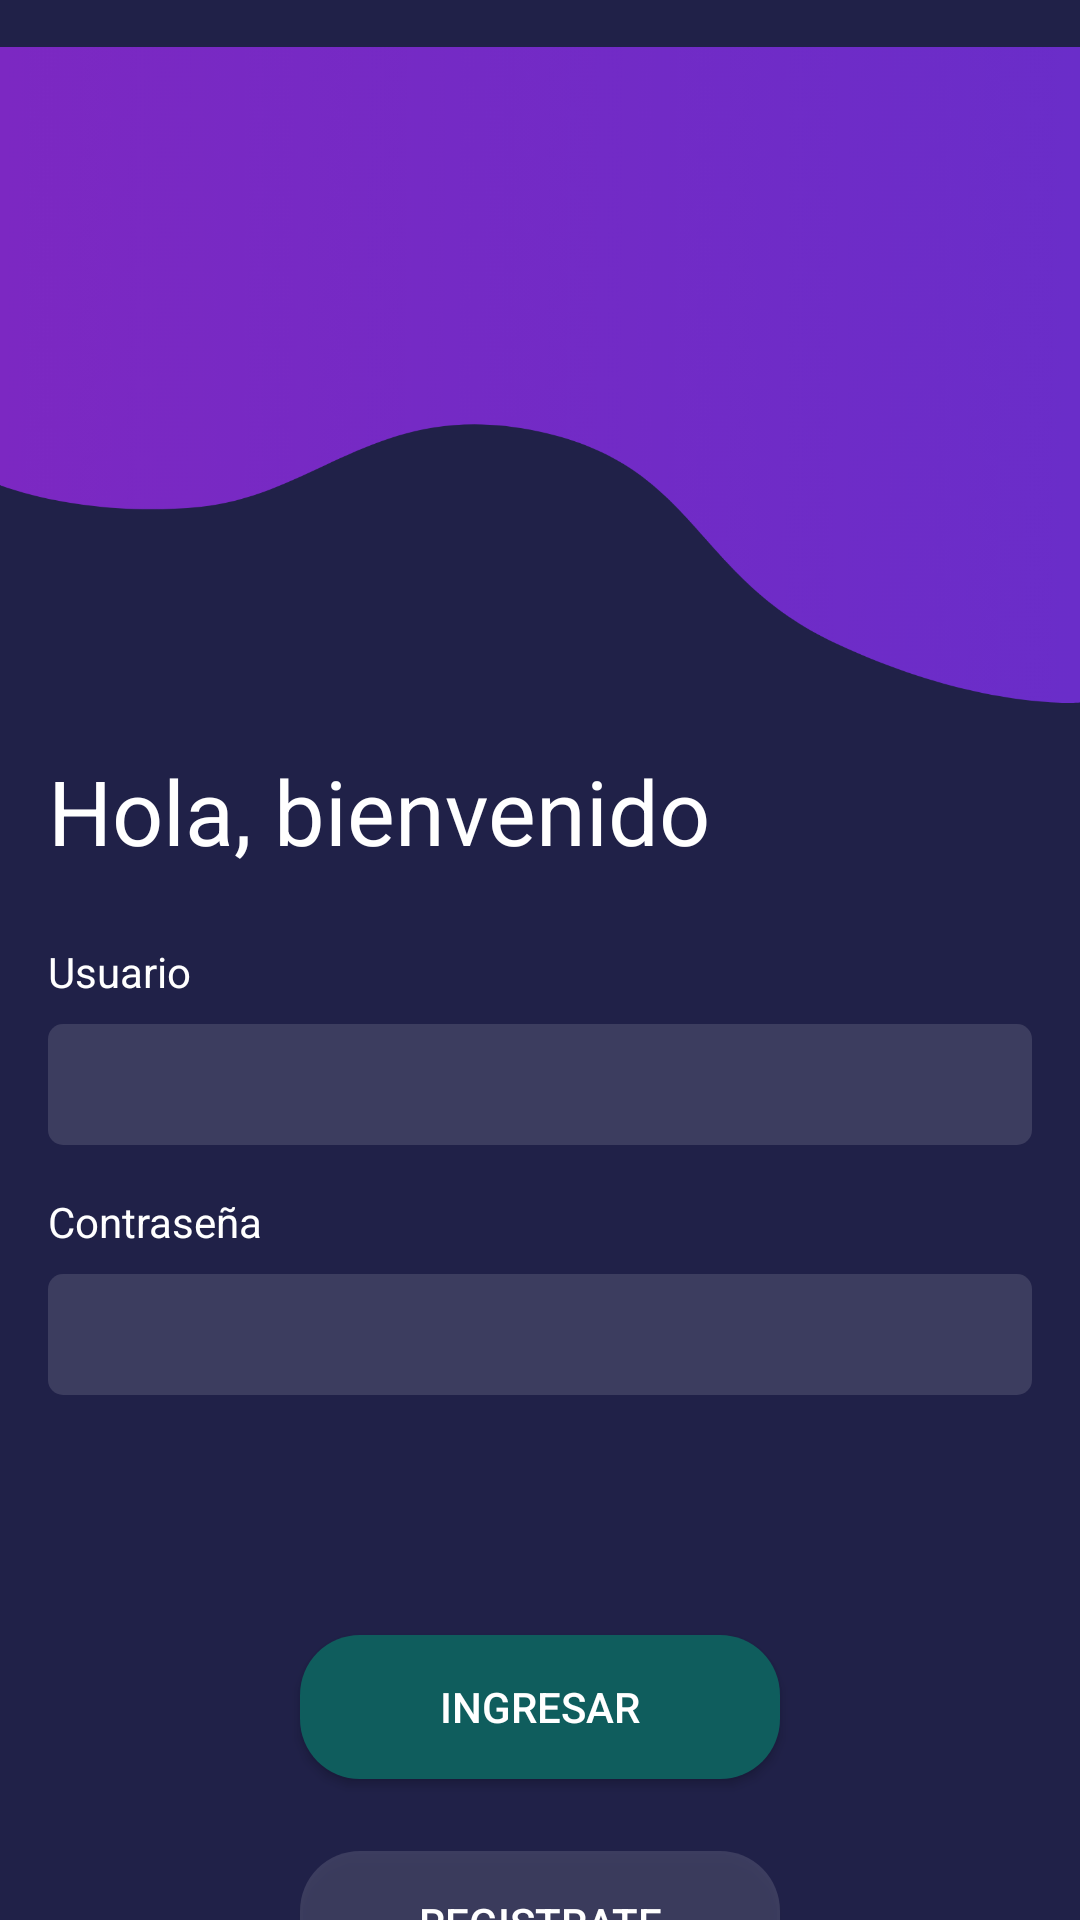

The Android layout XML behind this screen, and the referenced resources:
<!-- AndroidManifest.xml: application theme Theme.AppCompat.NoActionBar -->
<!-- res/layout/activity_login.xml -->
<?xml version="1.0" encoding="utf-8"?>
<ScrollView
    xmlns:android="http://schemas.android.com/apk/res/android"
    xmlns:app="http://schemas.android.com/apk/res-auto"
    xmlns:tools="http://schemas.android.com/tools"
    android:layout_width="match_parent"
    android:layout_height="match_parent"
    android:scrollbars="none"
    android:fillViewport="true"
    tools:context=".ui.presentation.LoginActivity">
<androidx.constraintlayout.widget.ConstraintLayout

    android:id="@+id/linearLayout2"
    android:layout_width="match_parent"
    android:layout_height="wrap_content"
    android:background="@color/foLogin"
    android:gravity="center">

    <ImageView
        android:id="@+id/imageView"
        android:layout_width="0dp"
        android:layout_height="wrap_content"
        app:layout_constraintEnd_toEndOf="parent"
        app:layout_constraintStart_toStartOf="parent"
        app:layout_constraintTop_toTopOf="parent"
        app:srcCompat="@drawable/componente_1__1" />

    <TextView
        android:id="@+id/textView"
        android:layout_width="0dp"
        android:layout_height="wrap_content"
        android:layout_marginStart="16dp"

        android:layout_marginEnd="16dp"
        android:text="Hola, bienvenido"
        android:textColor="#ffffff"
        android:textSize="30dp"
        app:layout_constraintEnd_toEndOf="parent"
        app:layout_constraintStart_toStartOf="parent"
        app:layout_constraintTop_toBottomOf="@+id/imageView" />


    <TextView
        android:id="@+id/textView4"
        android:layout_width="0dp"
        android:layout_height="wrap_content"
        android:layout_marginTop="24dp"
        android:text="Usuario"
        android:textColor="#ffffff"
        app:layout_constraintEnd_toEndOf="@+id/textView"
        app:layout_constraintStart_toStartOf="@+id/textView"
        app:layout_constraintTop_toBottomOf="@+id/textView" />

    <EditText
        android:id="@+id/txtNickname"
        android:layout_width="0dp"
        android:layout_height="wrap_content"
        android:layout_marginTop="8dp"
        android:background="@drawable/radiusinput"
        android:ems="10"
        android:inputType="textPersonName"
        android:padding="10dp"
        android:textSize="15dp"
        app:layout_constraintEnd_toEndOf="@+id/textView4"
        app:layout_constraintStart_toStartOf="@+id/textView4"
        app:layout_constraintTop_toBottomOf="@+id/textView4" />

    <TextView
        android:id="@+id/textView3"
        android:layout_width="0dp"
        android:layout_height="wrap_content"
        android:layout_marginTop="16dp"

        android:text="Contraseña"
        android:textColor="#ffffff"
        app:layout_constraintEnd_toEndOf="@+id/txtNickname"
        app:layout_constraintStart_toStartOf="@+id/txtNickname"
        app:layout_constraintTop_toBottomOf="@+id/txtNickname" />

    <EditText
        android:id="@+id/txtPassword"
        android:layout_width="0dp"
        android:layout_height="wrap_content"
        android:layout_marginTop="8dp"
        android:background="@drawable/radiusinput"
        android:ems="10"
        android:inputType="textPassword"
        android:padding="10dp"
        android:textSize="15dp"
        app:layout_constraintEnd_toEndOf="@+id/textView3"
        app:layout_constraintStart_toStartOf="@+id/textView3"
        app:layout_constraintTop_toBottomOf="@+id/textView3" />

    <Button
        android:id="@+id/btnIngresar"
        android:layout_width="0dp"
        android:layout_height="wrap_content"
        android:layout_marginTop="80dp"
        android:background="@drawable/radius"
        android:text="Ingresar"
        android:textColor="#FFFFFF"
        app:layout_constraintEnd_toEndOf="@+id/btnRegistrate"
        app:layout_constraintStart_toStartOf="@+id/btnRegistrate"
        app:layout_constraintTop_toBottomOf="@+id/txtPassword" />


    <Button
        android:id="@+id/btnRegistrate"
        android:layout_width="0dp"
        android:layout_height="wrap_content"
        android:layout_marginStart="100dp"
        android:layout_marginTop="24dp"
        android:layout_marginEnd="100dp"
        android:layout_marginBottom="20dp"
        android:background="@drawable/radiosregistrate"
        android:onClick="openSingUp"
        android:paddingLeft="30dp"
        android:paddingRight="30dp"
        android:text="Registrate"
        android:textColor="#FFFFFF"
        app:layout_constraintBottom_toTopOf="@+id/idolvidastecontra"
        app:layout_constraintEnd_toEndOf="parent"
        app:layout_constraintStart_toStartOf="parent"
        app:layout_constraintTop_toBottomOf="@+id/btnIngresar" />

    <TextView
        android:id="@+id/idolvidastecontra"
        android:layout_width="0dp"
        android:layout_height="wrap_content"
        android:layout_marginBottom="20dp"
        android:gravity="center"
        android:text="¿Olvidaste tu contraseña?"
        android:textColor="#ffffff"
        app:layout_constraintBottom_toBottomOf="parent"
        app:layout_constraintEnd_toEndOf="parent"
        app:layout_constraintStart_toStartOf="parent"
        app:layout_constraintTop_toBottomOf="@+id/btnRegistrate" />


</androidx.constraintlayout.widget.ConstraintLayout>
</ScrollView>
<!-- resources referenced by this layout -->
<resources>
  <color name="foLogin">#202148</color>
  <!-- drawable componente_1__1: png bitmap (drawable-xxxhdpi, 154745 bytes) -->
  <!-- drawable radiosregistrate (drawable) -->
  <?xml version="1.0" encoding="utf-8"?>
  <shape xmlns:android="http://schemas.android.com/apk/res/android" android:shape="rectangle">
      <solid android:color="@color/colorRe"/>
      <corners android:radius="20dp"> </corners>
  </shape>
  <!-- drawable radius (drawable) -->
  <?xml version="1.0" encoding="utf-8"?>
  <shape xmlns:android="http://schemas.android.com/apk/res/android" android:shape="rectangle">
      <solid android:color="@color/verde"/>
      <corners android:radius="20dp"> </corners>
  </shape>
  <!-- drawable radiusinput (drawable) -->
  <?xml version="1.0" encoding="utf-8"?>
  <shape xmlns:android="http://schemas.android.com/apk/res/android" android:shape="rectangle">
      <solid android:color="@color/colorRe"/>
      <corners android:radius="5sp"> </corners>
  </shape>
  <color name="colorRe">#20FFFFFF</color>
  <color name="verde">#0F5D5D</color>
</resources>
